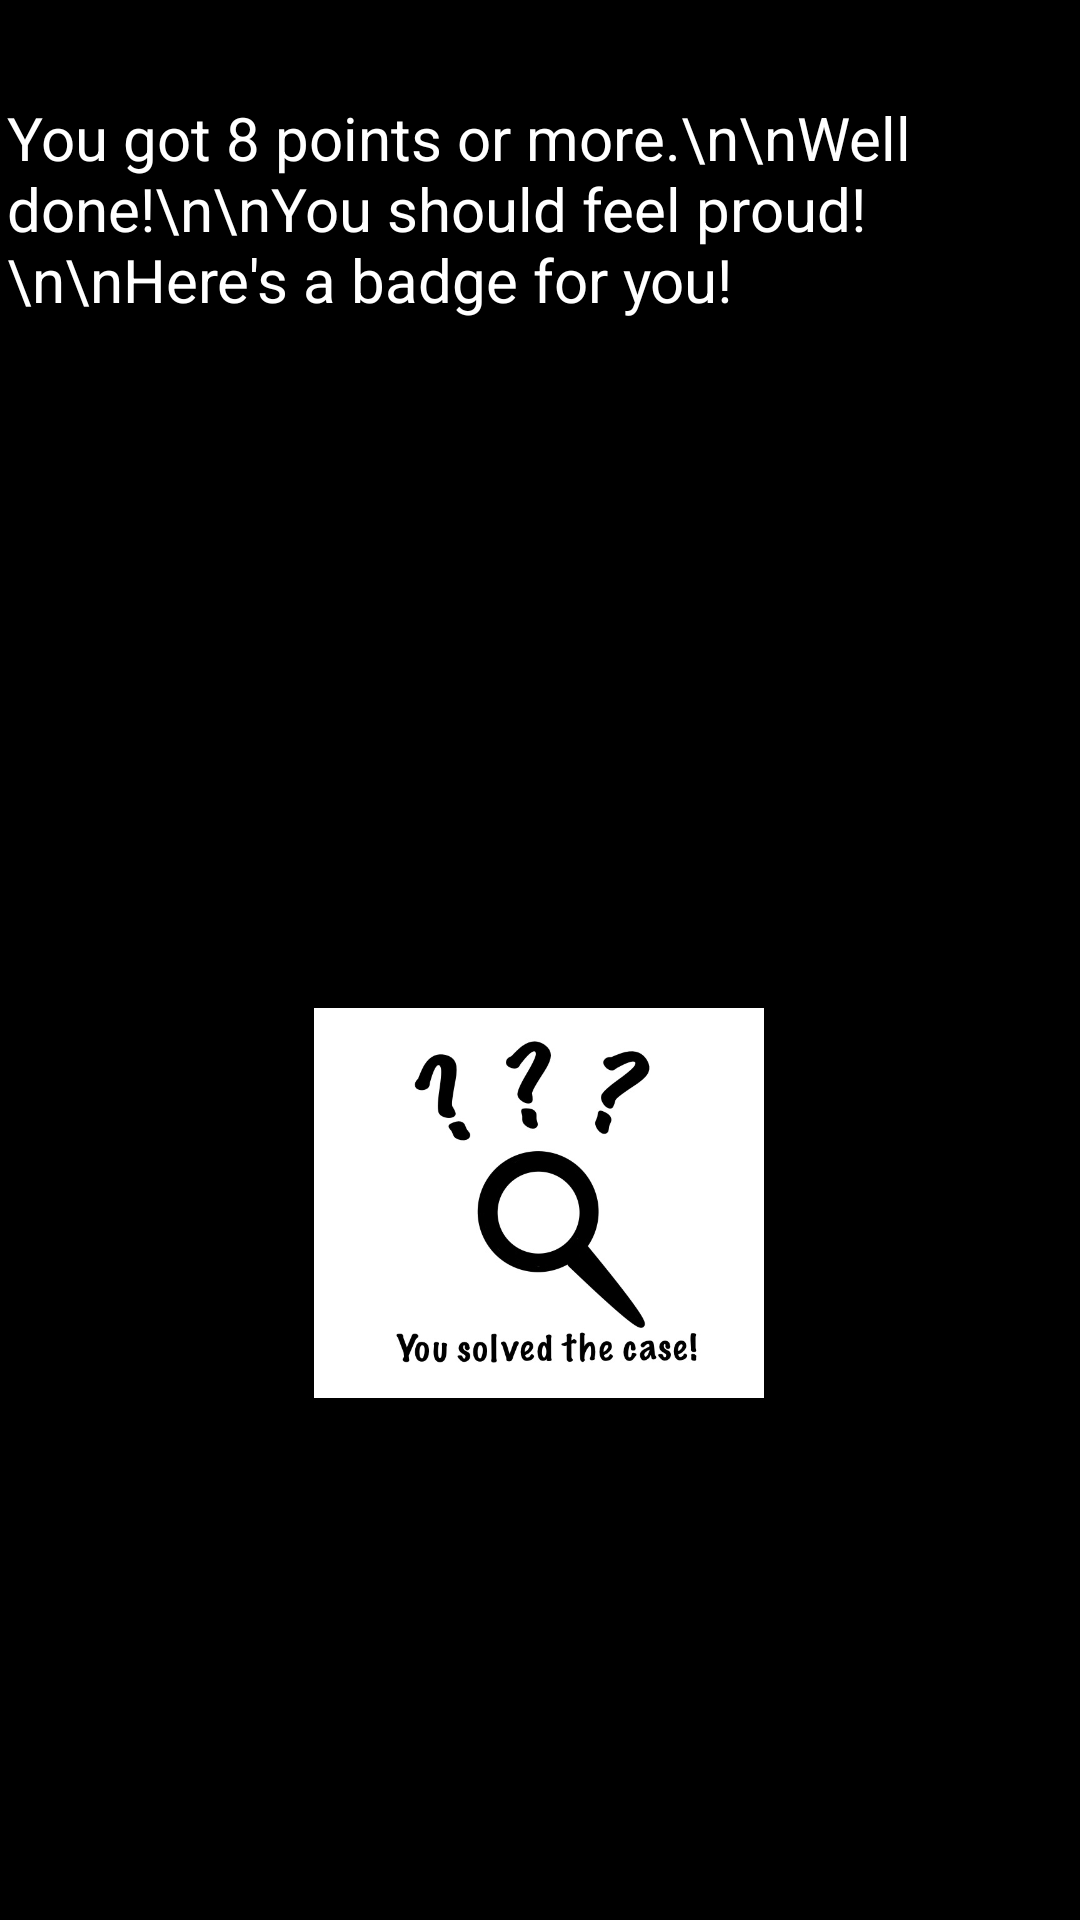

Android layout source for this screen:
<!-- AndroidManifest.xml: application theme Theme.TFMapp_v3 -->
<!-- res/layout/activity_final.xml -->
<?xml version="1.0" encoding="utf-8"?>
<androidx.constraintlayout.widget.ConstraintLayout xmlns:android="http://schemas.android.com/apk/res/android"
    xmlns:app="http://schemas.android.com/apk/res-auto"
    xmlns:tools="http://schemas.android.com/tools"
    android:layout_width="match_parent"
    android:layout_height="match_parent"
    android:background="#000000"
    tools:context=".FinalA">

    <TextView
        android:id="@+id/textIns"
        android:layout_width="355dp"
        android:layout_height="390dp"
        android:text="You got 8 points or more.\n\nWell done!\n\nYou should feel proud!\n\nHere's a badge for you!"
        android:textColor="#FFFFFF"
        android:textSize="20sp"
        app:layout_constraintBottom_toBottomOf="parent"
        app:layout_constraintEnd_toEndOf="parent"
        app:layout_constraintHorizontal_bias="0.495"
        app:layout_constraintStart_toStartOf="parent"
        app:layout_constraintTop_toTopOf="parent"
        app:layout_constraintVertical_bias="0.129" />

    <ImageView
        android:id="@+id/imageView3"
        android:layout_width="150dp"
        android:layout_height="130dp"
        app:layout_constraintBottom_toBottomOf="parent"
        app:layout_constraintEnd_toEndOf="parent"
        app:layout_constraintHorizontal_bias="0.498"
        app:layout_constraintStart_toStartOf="parent"
        app:layout_constraintTop_toTopOf="parent"
        app:layout_constraintVertical_bias="0.659"
        app:srcCompat="@drawable/badge" />


</androidx.constraintlayout.widget.ConstraintLayout>
<!-- resources referenced by this layout -->
<resources>
  <!-- drawable badge: png bitmap (drawable-v24, 60039 bytes) -->
  <style name="Theme.TFMapp_v3" parent="Theme.MaterialComponents.DayNight.DarkActionBar">
          
          <item name="colorPrimary">@color/purple_500</item>
          <item name="colorPrimaryVariant">@color/purple_700</item>
          <item name="colorOnPrimary">@color/white</item>
          
          <item name="colorSecondary">@color/teal_200</item>
          <item name="colorSecondaryVariant">@color/teal_700</item>
          <item name="colorOnSecondary">@color/black</item>
          
          <item name="android:statusBarColor" tools:targetApi="l">?attr/colorPrimaryVariant</item>
          
      </style>
  <!-- not gathered from this repository: default colours our renderer supplied (Android Studio template values) -->
  <color name="purple_500">#FF6200EE</color>
  <color name="purple_700">#FF3700B3</color>
  <color name="teal_200">#FF03DAC5</color>
  <color name="teal_700">#FF018786</color>
  <color name="black">#FF000000</color>
  <color name="white">#FFFFFFFF</color>
</resources>
